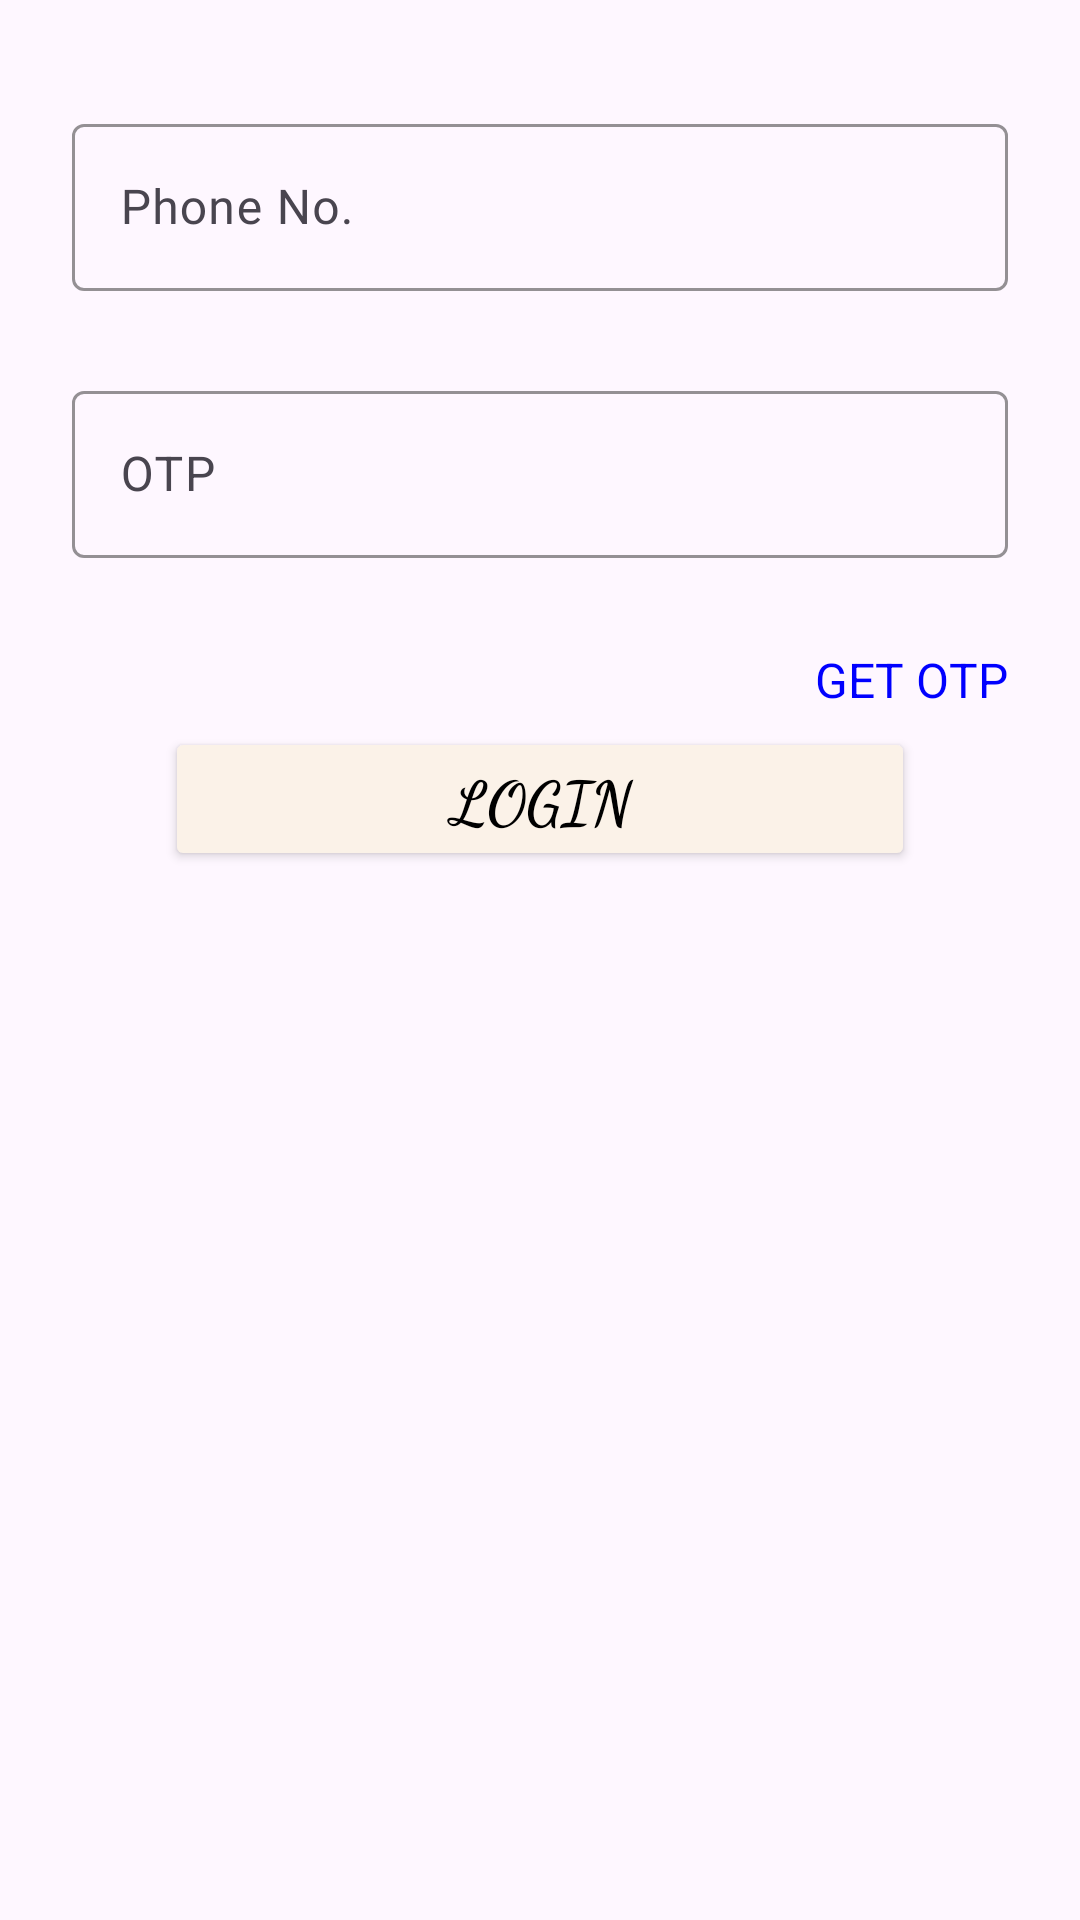

This screen was rendered from an Android layout file. Write that file and the resources it references.
<!-- AndroidManifest.xml: application theme Theme.TheStoryShop -->
<!-- res/layout/fragment_login.xml -->
<?xml version="1.0" encoding="utf-8"?>
<FrameLayout xmlns:android="http://schemas.android.com/apk/res/android"
    xmlns:tools="http://schemas.android.com/tools"
    android:id="@+id/frameLogin"
    android:layout_width="match_parent"
    android:layout_height="wrap_content"
    tools:context=".LoginFragment">

    <LinearLayout
        android:id="@+id/linearLogin"
        android:layout_width="match_parent"
        android:layout_height="wrap_content"
        android:orientation="vertical"
        android:clipChildren="false"
        android:paddingLeft="24dp"
        android:paddingRight="24dp"
        android:paddingTop="16dp">

        <com.google.android.material.textfield.TextInputLayout
            style="@style/TextInputLayout"
            android:layout_width="match_parent"
            android:layout_height="wrap_content"
            android:layout_marginTop="20dp"
            android:hint="Phone No.">

            <com.google.android.material.textfield.TextInputEditText
                android:id="@+id/txtPhone"
                android:layout_width="match_parent"
                android:layout_height="wrap_content"
                android:fontFamily="@font/roboto"
                android:inputType="number"
                android:maxLines="1" />

        </com.google.android.material.textfield.TextInputLayout>

        <com.google.android.material.textfield.TextInputLayout
            style="@style/TextInputLayout"
            android:id="@+id/Password_text_inputLayout"
            android:layout_width="match_parent"
            android:layout_height="wrap_content"
            android:fontFamily="@font/roboto"
            android:layout_marginTop="20dp"
            android:hint="OTP">

            <com.google.android.material.textfield.TextInputEditText
                android:id="@+id/txtotp"
                android:layout_width="match_parent"
                android:layout_height="wrap_content"
                android:inputType="numberPassword" />

        </com.google.android.material.textfield.TextInputLayout>

        <RelativeLayout
            android:layout_width="match_parent"
            android:layout_height="wrap_content"
            android:paddingBottom="30dp">

            <TextView
                android:id="@+id/otp_sent"
                android:layout_width="match_parent"
                android:layout_height="wrap_content"
                android:text="OTP sent"
                android:textAlignment="center"
                android:textColor="@color/black"
                android:textSize="16sp"
                android:visibility="invisible"/>

            <TextView
                android:id="@+id/countdown_timer"
                android:layout_width="wrap_content"
                android:layout_height="wrap_content"
                android:text="29:00"
                android:layout_above="@+id/get_otp"
                android:layout_alignRight="@+id/get_otp"
                android:textAlignment="center"
                android:textColor="@color/blue"
                android:textSize="12sp"
                android:visibility="invisible"/>

            <TextView
                android:id="@+id/get_otp"
                android:layout_width="wrap_content"
                android:layout_height="wrap_content"
                android:layout_alignParentEnd="true"
                android:layout_below="@+id/otp_sent"
                android:text="GET OTP"
                android:textAlignment="center"
                android:textColor="@color/blue"
                android:textSize="16sp"/>

            <TextView
                android:id="@+id/resend_otp"
                android:layout_width="wrap_content"
                android:layout_height="wrap_content"
                android:layout_alignParentStart="true"
                android:layout_below="@+id/otp_sent"
                android:text="Resend OTP"
                android:textColor="@color/blue"
                android:textSize="16sp"
                android:visibility="invisible"/>

            <Button
                android:id="@+id/btnLogin"
                android:layout_below="@+id/get_otp"
                android:layout_width="250dp"
                android:layout_height="wrap_content"
                android:layout_marginTop="5dp"
                android:layout_centerHorizontal="true"
                android:paddingBottom="10dp"
                android:backgroundTint="@color/bg"
                android:textColor="@color/black"
                android:fontFamily="cursive"
                android:textSize="20sp"
                android:textStyle="bold"
                android:text="LOGIN"/>



        </RelativeLayout>


    </LinearLayout>



</FrameLayout>
<!-- resources referenced by this layout -->
<resources>
  <color name="bg">#FBF2E8</color>
  <color name="black">#FF000000</color>
  <color name="blue">#0000FF</color>
  <style name="TextInputLayout" parent="Widget.Material3.TextInputLayout.OutlinedBox">
  
          <item name="hintTextColor">@color/purple</item>
          <item name="android:paddingBottom">8dp</item>
          <item name="boxStrokeColor">@color/loginbtnclr</item>
  
      </style>
  <style name="Theme.TheStoryShop" parent="Base.Theme.TheStoryShop" />
  <color name="purple">#800080</color>
  <color name="loginbtnclr">#5C6BCB</color>
  <style name="Base.Theme.TheStoryShop" parent="Theme.Material3.DayNight.NoActionBar">
          
          
      </style>
</resources>
